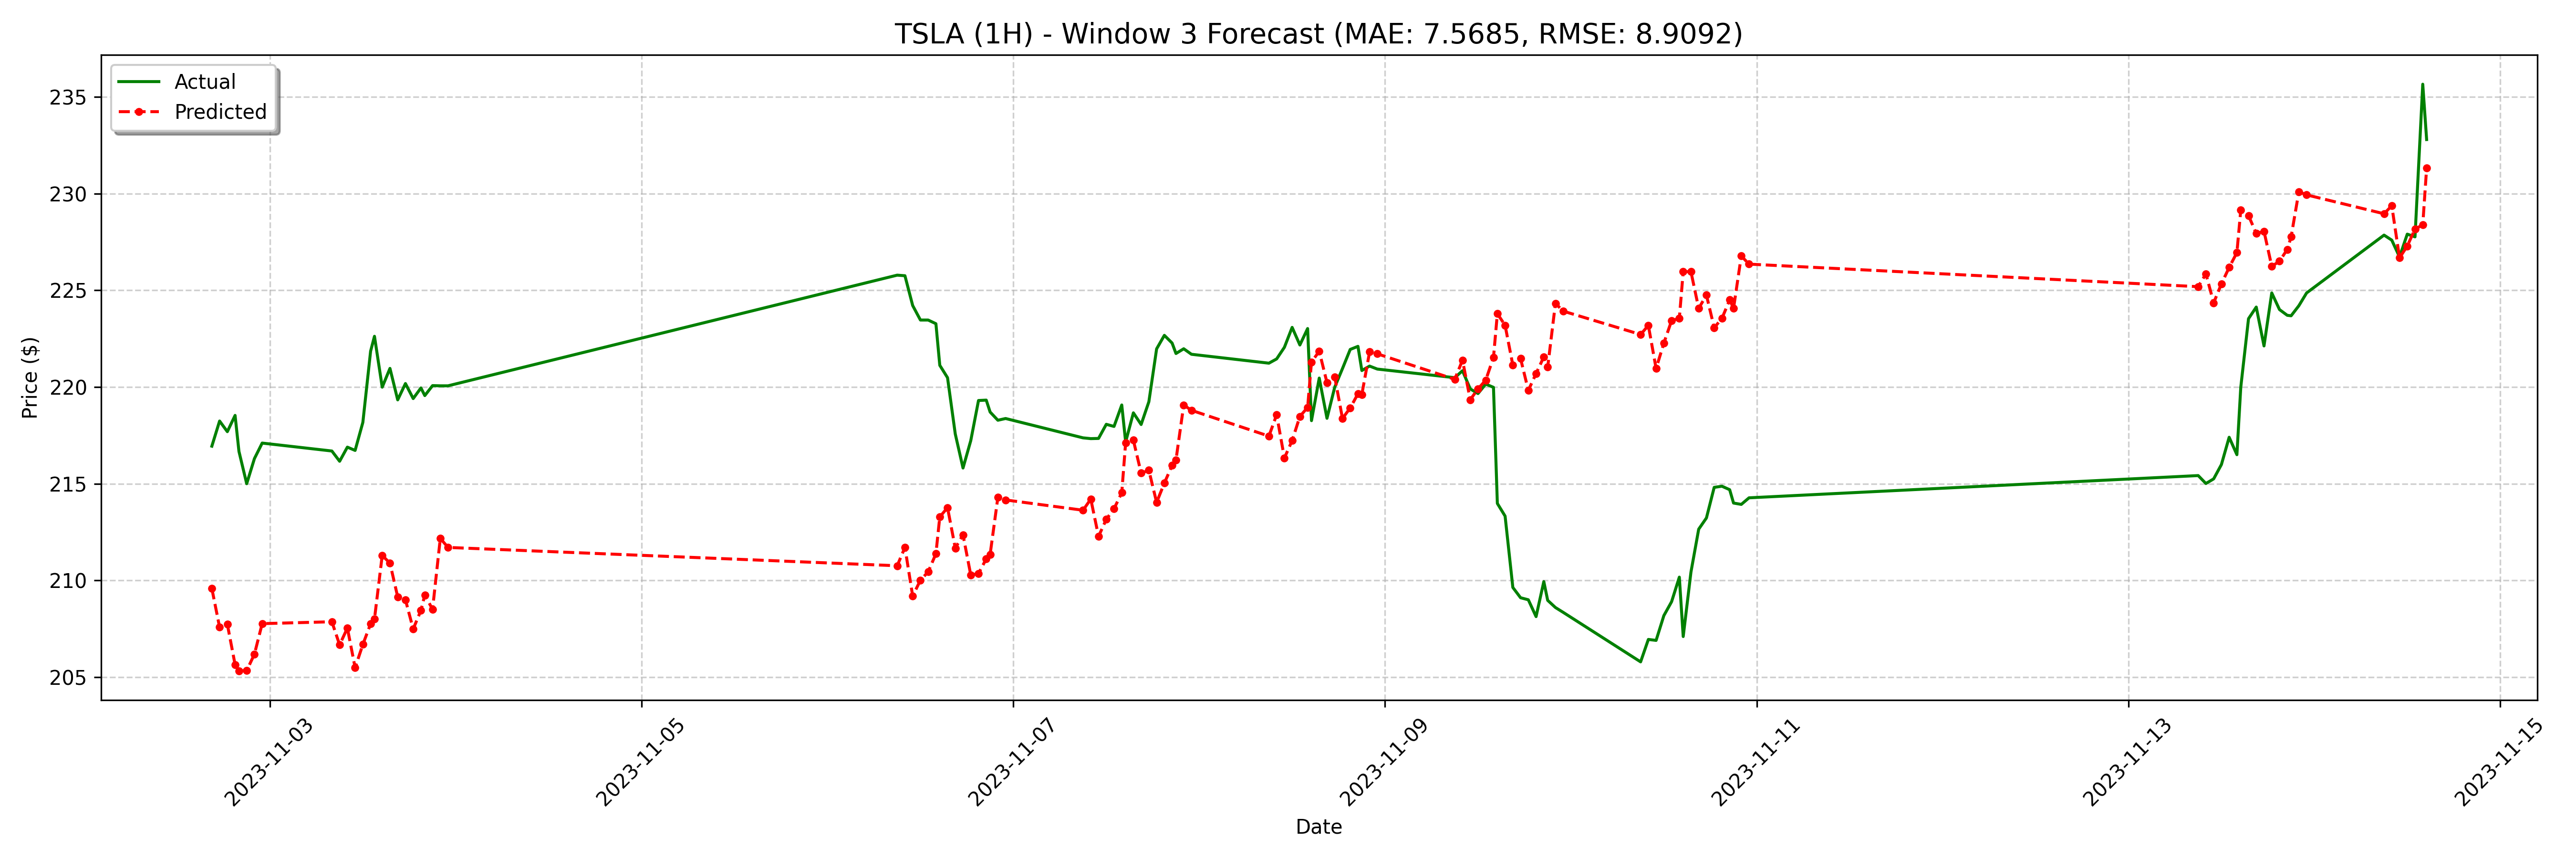

Data behind this chart, as committed beside it:
date, actual, forecast
2023-11-02 16:30:00, 216.9, 209.6
2023-11-02 17:30:00, 218.2, 207.6
2023-11-02 18:30:00, 217.7, 207.7
2023-11-02 19:30:00, 218.5, 205.6
2023-11-02 20:00:00, 216.7, 205.3
2023-11-02 21:00:00, 215.0, 205.3
2023-11-02 22:00:00, 216.3, 206.2
2023-11-02 23:00:00, 217.1, 207.8
2023-11-03 08:00:00, 216.7, 207.9
2023-11-03 09:00:00, 216.2, 206.7
2023-11-03 10:00:00, 216.9, 207.5
2023-11-03 11:00:00, 216.7, 205.5
2023-11-03 12:00:00, 218.2, 206.7
2023-11-03 13:00:00, 221.8, 207.8
2023-11-03 13:30:00, 222.6, 208
2023-11-03 14:30:00, 220, 211.3
2023-11-03 15:30:00, 221, 210.9
2023-11-03 16:30:00, 219.3, 209.1
2023-11-03 17:30:00, 220.2, 209
2023-11-03 18:30:00, 219.4, 207.5
2023-11-03 19:30:00, 219.9, 208.5
2023-11-03 20:00:00, 219.6, 209.2
2023-11-03 21:00:00, 220.1, 208.5
2023-11-03 22:00:00, 220.1, 212.2
2023-11-03 23:00:00, 220.1, 211.7
2023-11-06 09:00:00, 225.8, 210.8
2023-11-06 10:00:00, 225.8, 211.7
2023-11-06 11:00:00, 224.2, 209.2
2023-11-06 12:00:00, 223.5, 210
2023-11-06 13:00:00, 223.5, 210.4
2023-11-06 14:00:00, 223.3, 211.4
2023-11-06 14:30:00, 221.1, 213.3
2023-11-06 15:30:00, 220.5, 213.8
2023-11-06 16:30:00, 217.6, 211.7
2023-11-06 17:30:00, 215.8, 212.4
2023-11-06 18:30:00, 217.2, 210.3
2023-11-06 19:30:00, 219.3, 210.4
2023-11-06 20:30:00, 219.3, 211.1
2023-11-06 21:00:00, 218.7, 211.3
2023-11-06 22:00:00, 218.3, 214.3
2023-11-06 23:00:00, 218.4, 214.2
2023-11-07 09:00:00, 217.4, 213.6
2023-11-07 10:00:00, 217.3, 214.2
2023-11-07 11:00:00, 217.3, 212.3
2023-11-07 12:00:00, 218.1, 213.2
2023-11-07 13:00:00, 218, 213.7
2023-11-07 14:00:00, 219.1, 214.5
2023-11-07 14:30:00, 217.2, 217.1
2023-11-07 15:30:00, 218.7, 217.2
2023-11-07 16:30:00, 218.1, 215.5
2023-11-07 17:30:00, 219.2, 215.7
2023-11-07 18:30:00, 222, 214
2023-11-07 19:30:00, 222.7, 215
2023-11-07 20:30:00, 222.3, 215.9
2023-11-07 21:00:00, 221.7, 216.2
2023-11-07 22:00:00, 222, 219.1
2023-11-07 23:00:00, 221.7, 218.8
2023-11-08 09:00:00, 221.2, 217.5
2023-11-08 10:00:00, 221.4, 218.6
2023-11-08 11:00:00, 222.1, 216.3
... 68 more rows
